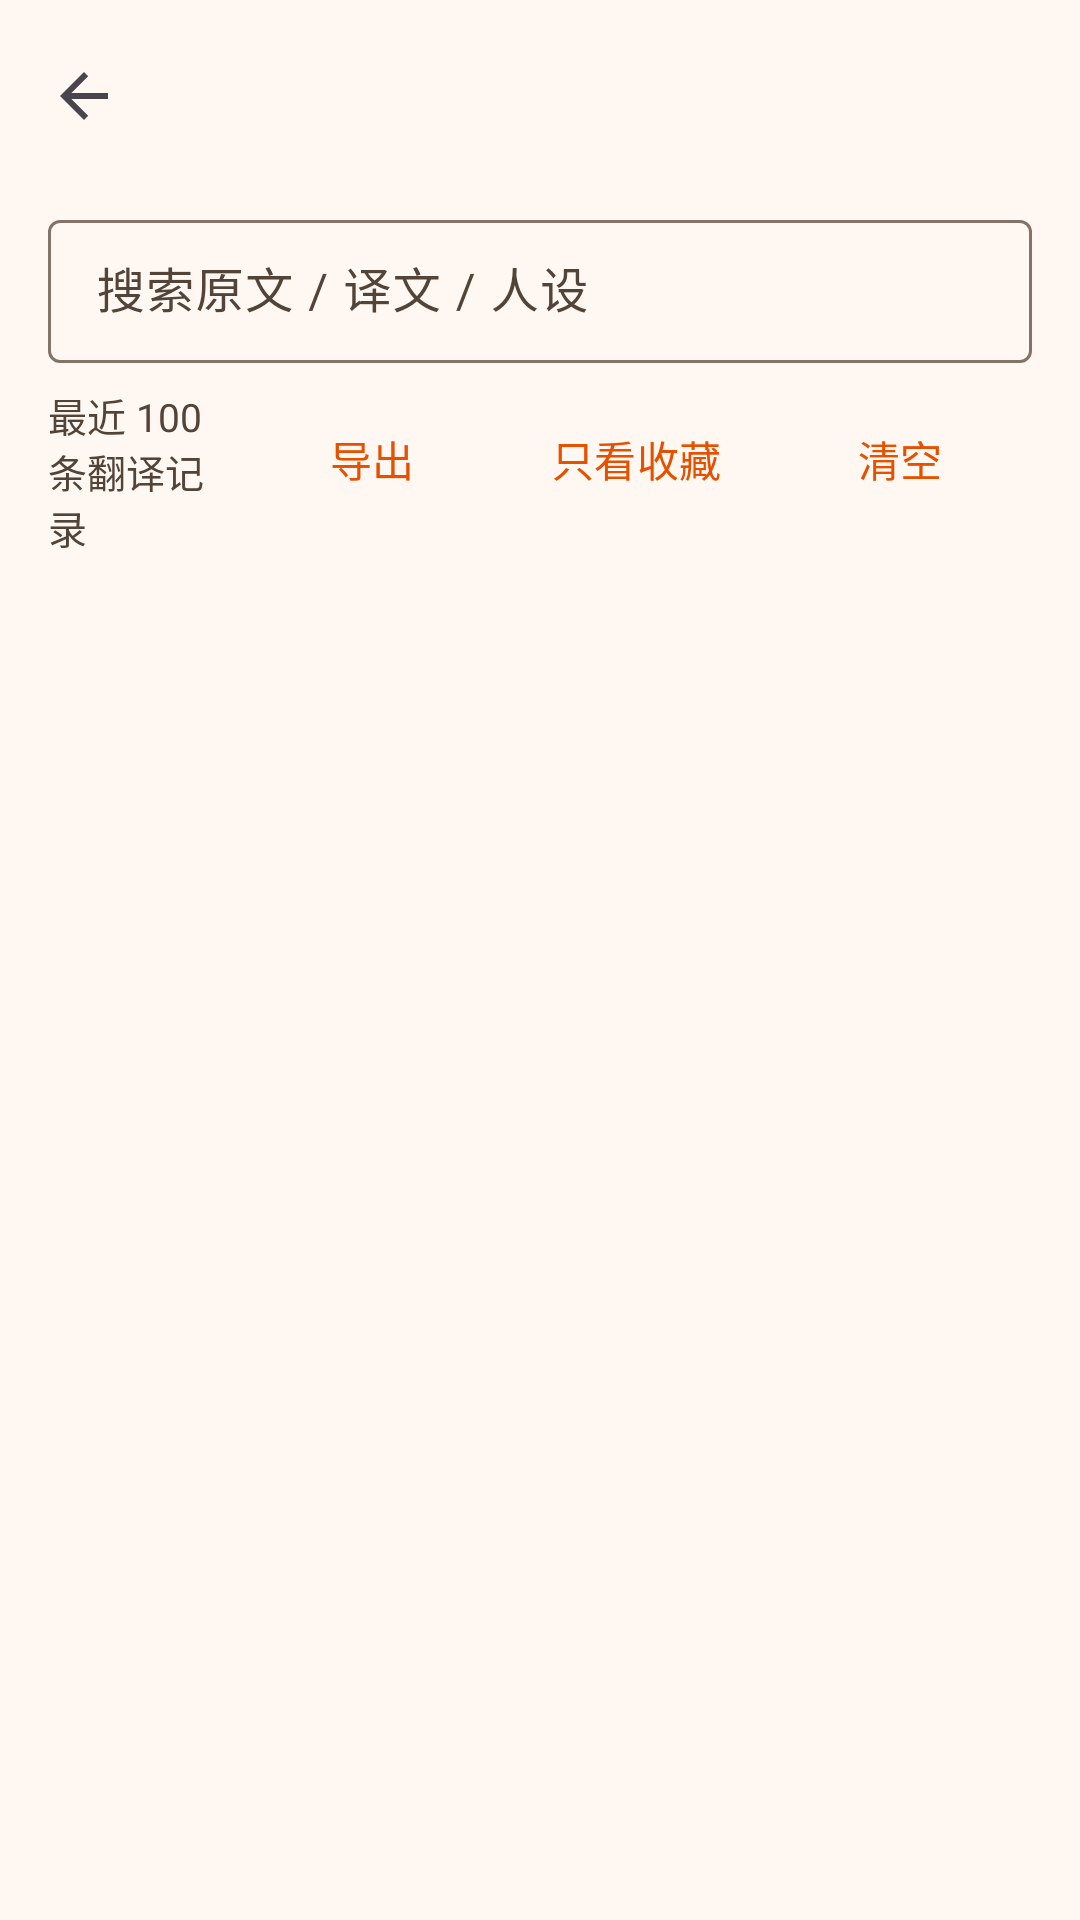

This screen was rendered from an Android layout file. Write that file and the resources it references.
<!-- AndroidManifest.xml: application theme Theme.MiaoHelper -->
<!-- res/layout/activity_history.xml -->
<?xml version="1.0" encoding="utf-8"?>
<LinearLayout xmlns:android="http://schemas.android.com/apk/res/android"
    android:orientation="vertical"
    android:layout_width="match_parent"
    android:layout_height="match_parent"
    android:background="?attr/colorSurface">

    <com.google.android.material.appbar.MaterialToolbar
        android:id="@+id/toolbar"
        android:layout_width="match_parent"
        android:layout_height="?attr/actionBarSize"
        android:title="@string/title_history"
        app:navigationIcon="?attr/homeAsUpIndicator"
        xmlns:app="http://schemas.android.com/apk/res-auto" />

    <com.google.android.material.textfield.TextInputLayout
        style="@style/Widget.Material3.TextInputLayout.OutlinedBox.Dense"
        android:layout_marginHorizontal="16dp"
        android:layout_marginTop="4dp"
        android:layout_width="match_parent"
        android:layout_height="wrap_content">
        <com.google.android.material.textfield.TextInputEditText
            android:id="@+id/etSearch"
            android:hint="@string/ui_history_search"
            android:maxLines="1"
            android:inputType="text"
            android:layout_width="match_parent"
            android:layout_height="wrap_content" />
    </com.google.android.material.textfield.TextInputLayout>

    <LinearLayout
        android:orientation="horizontal"
        android:paddingHorizontal="16dp"
        android:paddingVertical="8dp"
        android:layout_width="match_parent"
        android:layout_height="wrap_content">
        <TextView
            android:id="@+id/tvHint"
            android:text="@string/ui_history_recent"
            android:textSize="13sp"
            android:textColor="?attr/colorOnSurfaceVariant"
            android:layout_width="0dp"
            android:layout_weight="1"
            android:layout_gravity="center_vertical"
            android:layout_height="wrap_content" />
        <com.google.android.material.button.MaterialButton
            android:id="@+id/btnExport"
            android:text="@string/ui_history_export"
            style="@style/Widget.Material3.Button.TextButton"
            android:layout_width="wrap_content"
            android:layout_height="wrap_content" />
        <com.google.android.material.button.MaterialButton
            android:id="@+id/btnFavFilter"
            android:text="@string/ui_history_fav_only"
            style="@style/Widget.Material3.Button.TextButton"
            android:layout_width="wrap_content"
            android:layout_height="wrap_content" />
        <com.google.android.material.button.MaterialButton
            android:id="@+id/btnClear"
            android:text="@string/ui_history_clear"
            style="@style/Widget.Material3.Button.TextButton"
            android:layout_width="wrap_content"
            android:layout_height="wrap_content" />
    </LinearLayout>

    <FrameLayout
        android:layout_width="match_parent"
        android:layout_height="match_parent">
        <ListView
            android:id="@+id/listView"
            android:clipToPadding="false"
            android:paddingBottom="16dp"
            android:divider="@android:color/transparent"
            android:layout_width="match_parent"
            android:layout_height="match_parent" />
        <TextView
            android:id="@+id/tvEmpty"
            android:text="@string/ui_history_empty"
            android:textSize="14sp"
            android:textColor="?attr/colorOnSurfaceVariant"
            android:gravity="center"
            android:visibility="gone"
            android:layout_width="match_parent"
            android:layout_height="match_parent" />
    </FrameLayout>
</LinearLayout>
<!-- resources referenced by this layout -->
<resources>
  <string name="title_history">翻译历史</string>
  <string name="ui_history_clear">清空</string>
  <string name="ui_history_empty">还没有翻译记录
  去别的 App 里输入文字试试吧</string>
  <string name="ui_history_export">导出</string>
  <string name="ui_history_fav_only">只看收藏</string>
  <string name="ui_history_recent">最近 100 条翻译记录</string>
  <string name="ui_history_search">搜索原文 / 译文 / 人设</string>
  <style name="Theme.MiaoHelper" parent="Theme.Material3.DayNight.NoActionBar">
          <item name="colorPrimary">@color/md_primary</item>
          <item name="colorOnPrimary">@color/md_on_primary</item>
          <item name="colorPrimaryContainer">@color/md_primary_container</item>
          <item name="colorOnPrimaryContainer">@color/md_on_primary_container</item>
          <item name="colorSecondary">@color/md_secondary</item>
          <item name="colorOnSecondary">@color/md_on_secondary</item>
          <item name="colorSecondaryContainer">@color/md_secondary_container</item>
          <item name="colorOnSecondaryContainer">@color/md_on_secondary_container</item>
          <item name="colorTertiary">@color/md_tertiary</item>
          <item name="colorOnTertiary">@color/md_on_tertiary</item>
          <item name="colorTertiaryContainer">@color/md_tertiary_container</item>
          <item name="colorOnTertiaryContainer">@color/md_on_tertiary_container</item>
          <item name="android:colorBackground">@color/md_background</item>
          <item name="colorOnBackground">@color/md_on_background</item>
          <item name="colorSurface">@color/md_surface</item>
          <item name="colorOnSurface">@color/md_on_surface</item>
          <item name="colorSurfaceVariant">@color/md_surface_variant</item>
          <item name="colorOnSurfaceVariant">@color/md_on_surface_variant</item>
          <item name="colorOutline">@color/md_outline</item>
          <item name="colorError">@color/md_error</item>
          <item name="colorOnError">@color/md_on_error</item>
          <item name="colorErrorContainer">@color/md_error_container</item>
          <item name="colorOnErrorContainer">@color/md_on_error_container</item>
      </style>
  <color name="md_primary">#E65100</color>
  <color name="md_on_primary">#FFFFFF</color>
  <color name="md_primary_container">#FFDDB8</color>
  <color name="md_on_primary_container">#3A1500</color>
  <color name="md_secondary">#B85C00</color>
  <color name="md_on_secondary">#FFFFFF</color>
  <color name="md_secondary_container">#FFDEC0</color>
  <color name="md_on_secondary_container">#3A1D00</color>
  <color name="md_tertiary">#A86500</color>
  <color name="md_on_tertiary">#FFFFFF</color>
  <color name="md_tertiary_container">#FFE0A8</color>
  <color name="md_on_tertiary_container">#332000</color>
  <color name="md_background">#FFF8F2</color>
  <color name="md_on_background">#241A12</color>
  <color name="md_surface">#FFF8F2</color>
  <color name="md_on_surface">#241A12</color>
  <color name="md_surface_variant">#F5DED0</color>
  <color name="md_on_surface_variant">#53443A</color>
  <color name="md_outline">#85736A</color>
  <color name="md_error">#BA1A1A</color>
  <color name="md_on_error">#FFFFFF</color>
  <color name="md_error_container">#FFDAD6</color>
  <color name="md_on_error_container">#410002</color>
</resources>
